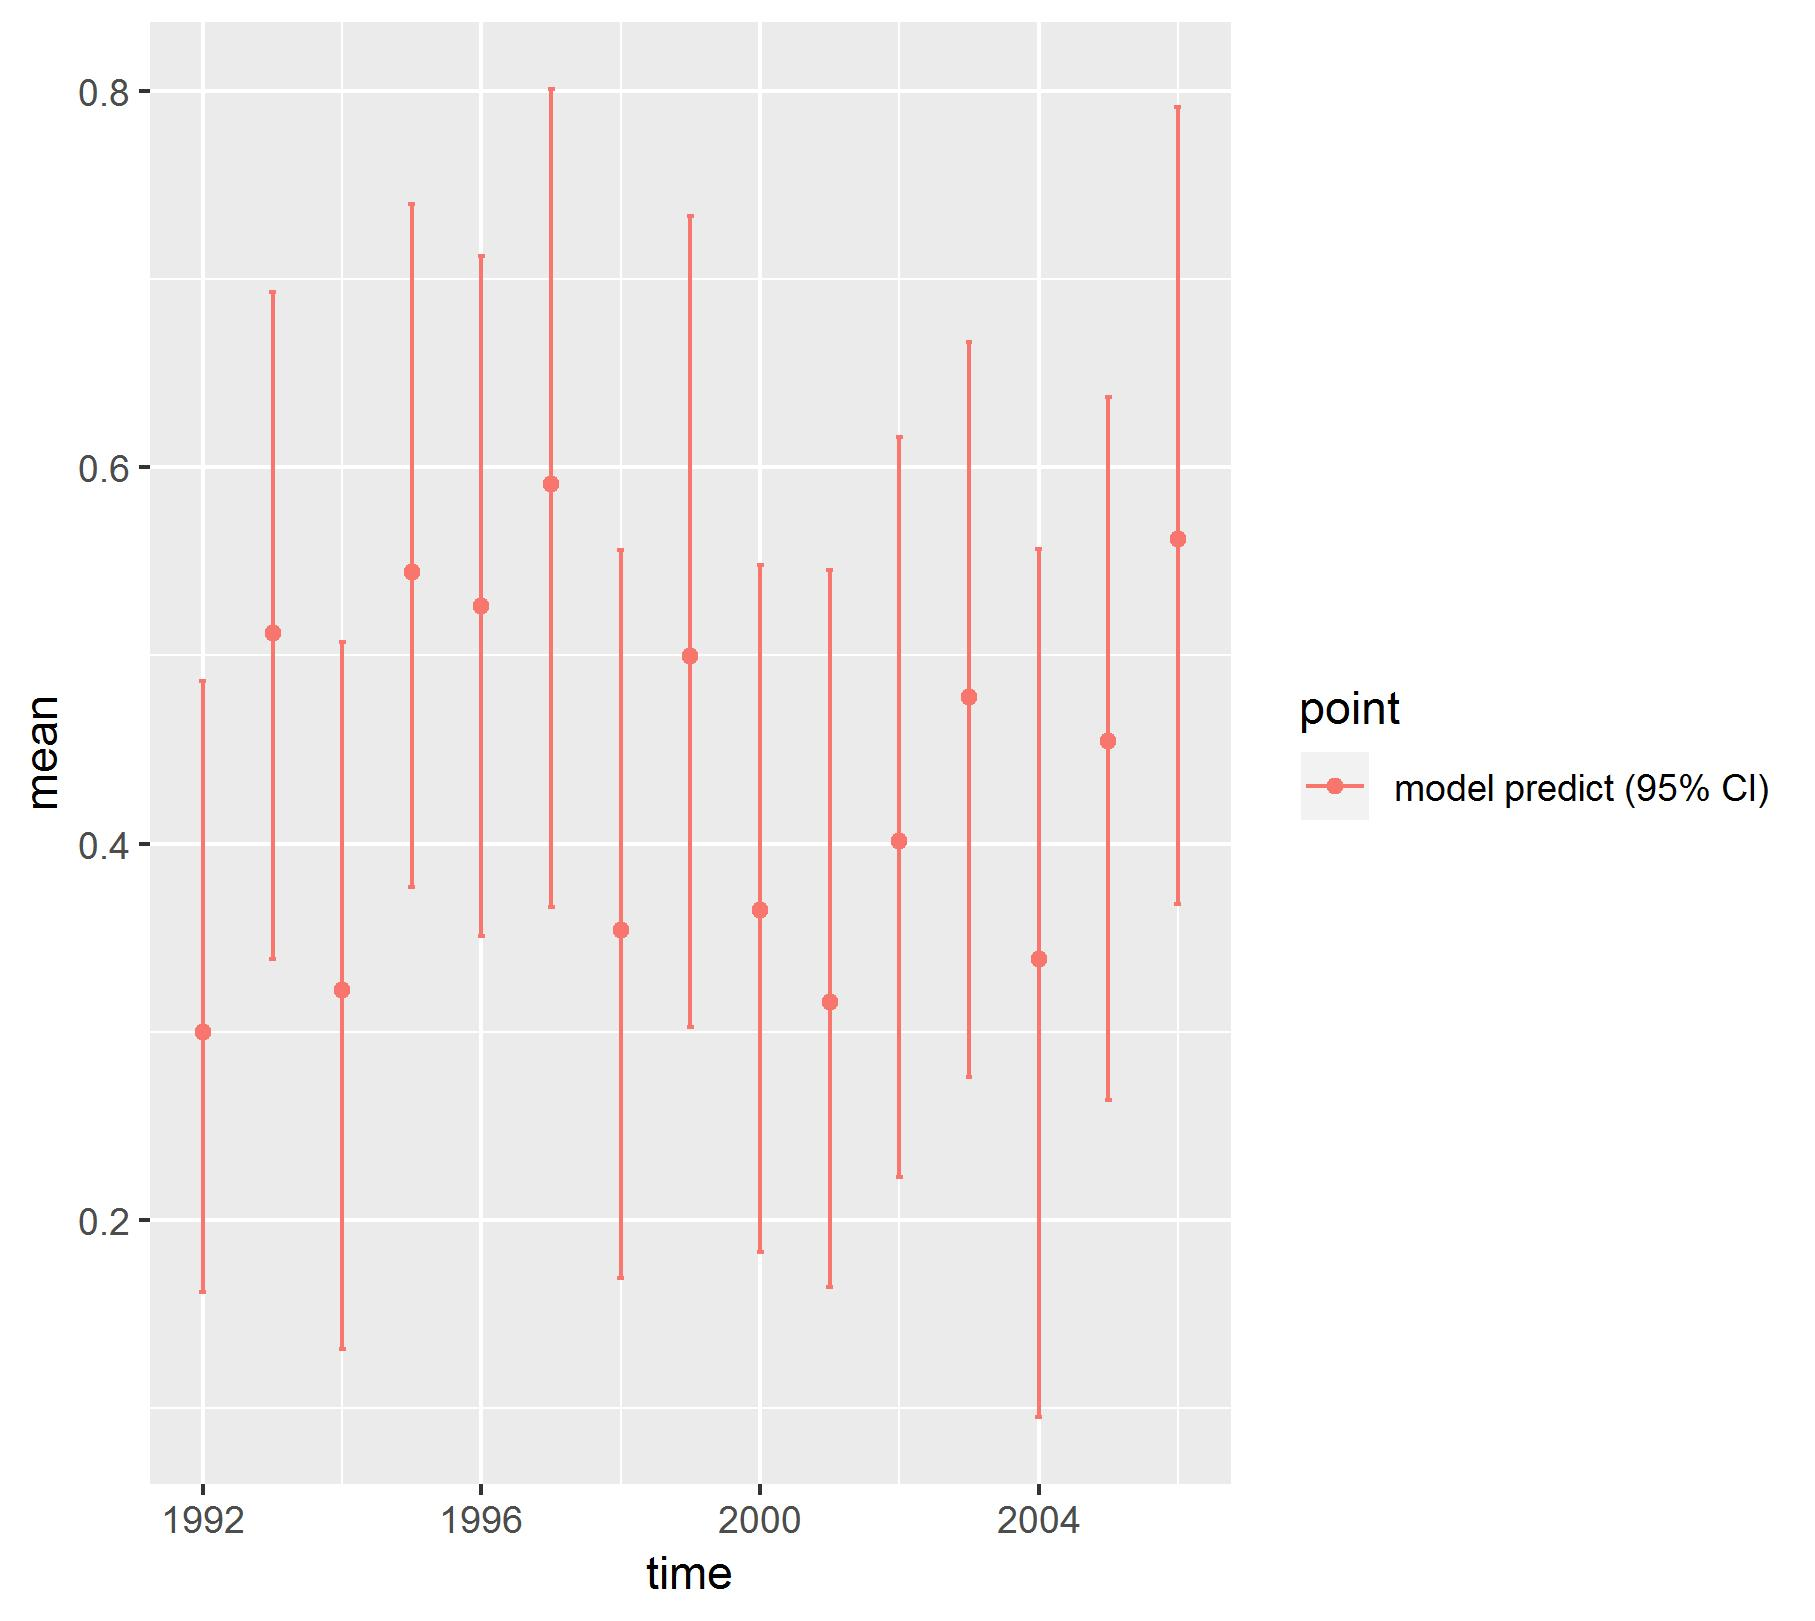

The file beside this chart, header and first rows:
, point, mean, low, high, time
1, model predict (95% CI), 0.2998, 0.1619, 0.4862, 1992
2, model predict (95% CI), 0.5119, 0.3389, 0.693, 1993
3, model predict (95% CI), 0.3221, 0.1312, 0.5069, 1994
4, model predict (95% CI), 0.5443, 0.3768, 0.7398, 1995
5, model predict (95% CI), 0.5264, 0.3509, 0.7125, 1996
6, model predict (95% CI), 0.591, 0.3663, 0.8012, 1997
7, model predict (95% CI), 0.3538, 0.1688, 0.5563, 1998
8, model predict (95% CI), 0.4999, 0.3025, 0.7335, 1999
9, model predict (95% CI), 0.3647, 0.1829, 0.5478, 2000
10, model predict (95% CI), 0.3156, 0.1642, 0.5455, 2001
11, model predict (95% CI), 0.4016, 0.2228, 0.6161, 2002
12, model predict (95% CI), 0.4778, 0.2758, 0.6664, 2003
13, model predict (95% CI), 0.3384, 0.09502, 0.5568, 2004
14, model predict (95% CI), 0.4547, 0.2638, 0.6372, 2005
15, model predict (95% CI), 0.5617, 0.3677, 0.7915, 2006
